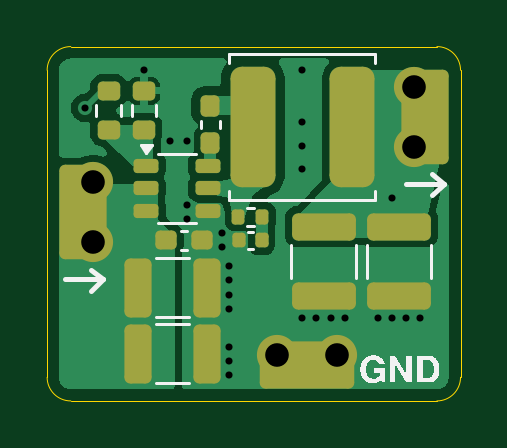
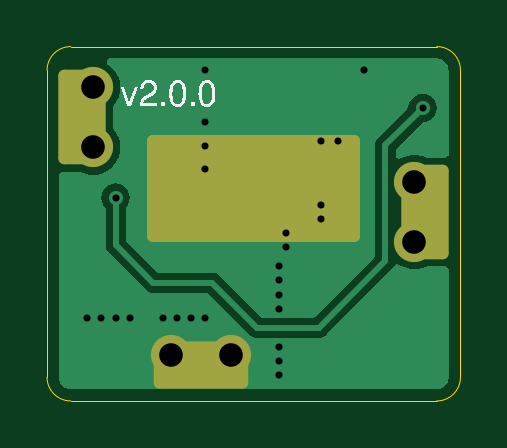
Circuit board: 13 layer files. Board 17.5 x 15.0 mm.
- bottom_copper: project-hw-60v-dcdc-B_Cu.gbr (9721 bytes)
- bottom_mask: project-hw-60v-dcdc-B_Mask.gbr (1907 bytes)
- paste: project-hw-60v-dcdc-B_Paste.gbr (498 bytes)
- bottom_silk: project-hw-60v-dcdc-B_Silkscreen.gbr (8799 bytes)
- outline: project-hw-60v-dcdc-Edge_Cuts.gbr (1020 bytes)
- top_copper: project-hw-60v-dcdc-F_Cu.gbr (21340 bytes)
- top_mask: project-hw-60v-dcdc-F_Mask.gbr (3400 bytes)
- paste: project-hw-60v-dcdc-F_Paste.gbr (2815 bytes)
- top_silk: project-hw-60v-dcdc-F_Silkscreen.gbr (9470 bytes)
- inner_copper: project-hw-60v-dcdc-In1_Cu.gbr (15122 bytes)
- inner_copper: project-hw-60v-dcdc-In2_Cu.gbr (15122 bytes)
- drill: project-hw-60v-dcdc-NPTH.drl (269 bytes)
- drill: project-hw-60v-dcdc-PTH.drl (799 bytes)

=== bottom_copper: project-hw-60v-dcdc-B_Cu.gbr (9721 bytes, source omitted) ===
=== bottom_mask: project-hw-60v-dcdc-B_Mask.gbr (1907 bytes, source withheld) ===
=== paste: project-hw-60v-dcdc-B_Paste.gbr ===
G04 #@! TF.GenerationSoftware,KiCad,Pcbnew,8.0.8*
G04 #@! TF.CreationDate,2026-03-21T19:51:27-04:00*
G04 #@! TF.ProjectId,project-hw-60v-dcdc,70726f6a-6563-4742-9d68-772d3630762d,rev?*
G04 #@! TF.SameCoordinates,Original*
G04 #@! TF.FileFunction,Paste,Bot*
G04 #@! TF.FilePolarity,Positive*
%FSLAX46Y46*%
G04 Gerber Fmt 4.6, Leading zero omitted, Abs format (unit mm)*
G04 Created by KiCad (PCBNEW 8.0.8) date 2026-03-21 19:51:27*
%MOMM*%
%LPD*%
G01*
G04 APERTURE LIST*
G04 APERTURE END LIST*
M02*

=== bottom_silk: project-hw-60v-dcdc-B_Silkscreen.gbr (8799 bytes, source omitted) ===
=== outline: project-hw-60v-dcdc-Edge_Cuts.gbr ===
G04 #@! TF.GenerationSoftware,KiCad,Pcbnew,8.0.8*
G04 #@! TF.CreationDate,2026-03-21T19:51:27-04:00*
G04 #@! TF.ProjectId,project-hw-60v-dcdc,70726f6a-6563-4742-9d68-772d3630762d,rev?*
G04 #@! TF.SameCoordinates,Original*
G04 #@! TF.FileFunction,Profile,NP*
%FSLAX46Y46*%
G04 Gerber Fmt 4.6, Leading zero omitted, Abs format (unit mm)*
G04 Created by KiCad (PCBNEW 8.0.8) date 2026-03-21 19:51:27*
%MOMM*%
%LPD*%
G01*
G04 APERTURE LIST*
G04 #@! TA.AperFunction,Profile*
%ADD10C,0.050000*%
G04 #@! TD*
G04 APERTURE END LIST*
D10*
X51500000Y-28000000D02*
X51500000Y-41000000D01*
X51500000Y-41000000D02*
G75*
G02*
X50500000Y-42000000I-1000000J0D01*
G01*
X50500000Y-27000000D02*
G75*
G02*
X51500000Y-28000000I0J-1000000D01*
G01*
X35000000Y-27000000D02*
X50500000Y-27000000D01*
X34000000Y-28000000D02*
G75*
G02*
X35000000Y-27000000I1000000J0D01*
G01*
X34000000Y-41000000D02*
X34000000Y-28000000D01*
X35000000Y-42000000D02*
G75*
G02*
X34000000Y-41000000I0J1000000D01*
G01*
X50500000Y-42000000D02*
X35000000Y-42000000D01*
M02*

=== top_copper: project-hw-60v-dcdc-F_Cu.gbr (21340 bytes, source omitted) ===
=== top_mask: project-hw-60v-dcdc-F_Mask.gbr (3400 bytes, source withheld) ===
=== paste: project-hw-60v-dcdc-F_Paste.gbr (2815 bytes, source withheld) ===
=== top_silk: project-hw-60v-dcdc-F_Silkscreen.gbr (9470 bytes, source omitted) ===
=== inner_copper: project-hw-60v-dcdc-In1_Cu.gbr (15122 bytes, source omitted) ===
=== inner_copper: project-hw-60v-dcdc-In2_Cu.gbr (15122 bytes, source omitted) ===
=== drill: project-hw-60v-dcdc-NPTH.drl ===
M48
; DRILL file {KiCad 8.0.8} date 2026-03-21T19:51:50-0400
; FORMAT={-:-/ absolute / metric / decimal}
; #@! TF.CreationDate,2026-03-21T19:51:50-04:00
; #@! TF.GenerationSoftware,Kicad,Pcbnew,8.0.8
; #@! TF.FileFunction,NonPlated,1,4,NPTH
FMAT,2
METRIC
%
G90
G05
M30

=== drill: project-hw-60v-dcdc-PTH.drl ===
M48
; DRILL file {KiCad 8.0.8} date 2026-03-21T19:51:50-0400
; FORMAT={-:-/ absolute / metric / decimal}
; #@! TF.CreationDate,2026-03-21T19:51:50-04:00
; #@! TF.GenerationSoftware,Kicad,Pcbnew,8.0.8
; #@! TF.FileFunction,Plated,1,4,PTH
FMAT,2
METRIC
; #@! TA.AperFunction,Plated,PTH,ViaDrill
T1C0.300
; #@! TA.AperFunction,Plated,PTH,ComponentDrill
T2C1.000
%
G90
G05
T1
X35.6Y-29.6
X38.1Y-28.0
X39.2Y-31.0
X39.9Y-31.0
X39.9Y-33.7
X39.9Y-34.3
X41.4Y-34.9
X41.4Y-35.5
X41.7Y-36.3
X41.7Y-36.9
X41.7Y-37.5
X41.7Y-38.1
X41.7Y-39.7
X41.7Y-40.3
X41.7Y-40.9
X44.8Y-28.0
X44.8Y-30.2
X44.8Y-31.2
X44.8Y-32.2
X44.8Y-38.5
X45.4Y-38.5
X46.0Y-38.5
X46.6Y-38.5
X48.0Y-38.5
X48.6Y-33.4
X48.6Y-38.5
X49.2Y-38.5
X49.8Y-38.5
T2
X35.95Y-32.73
X35.95Y-35.27
X43.73Y-40.05
X46.27Y-40.05
X49.55Y-28.73
X49.55Y-31.27
M30
